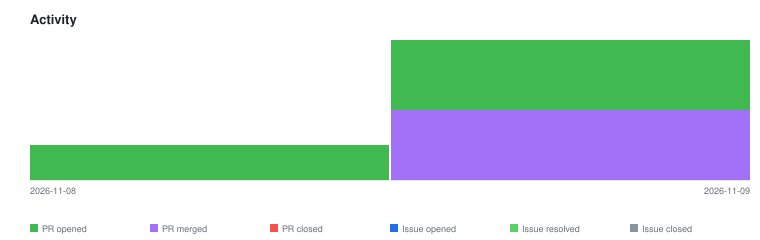

Source data for this figure (header and first rows):
2026-11-08	pr-opened	1
2026-11-09	pr-merged	2
2026-11-09	pr-opened	2
